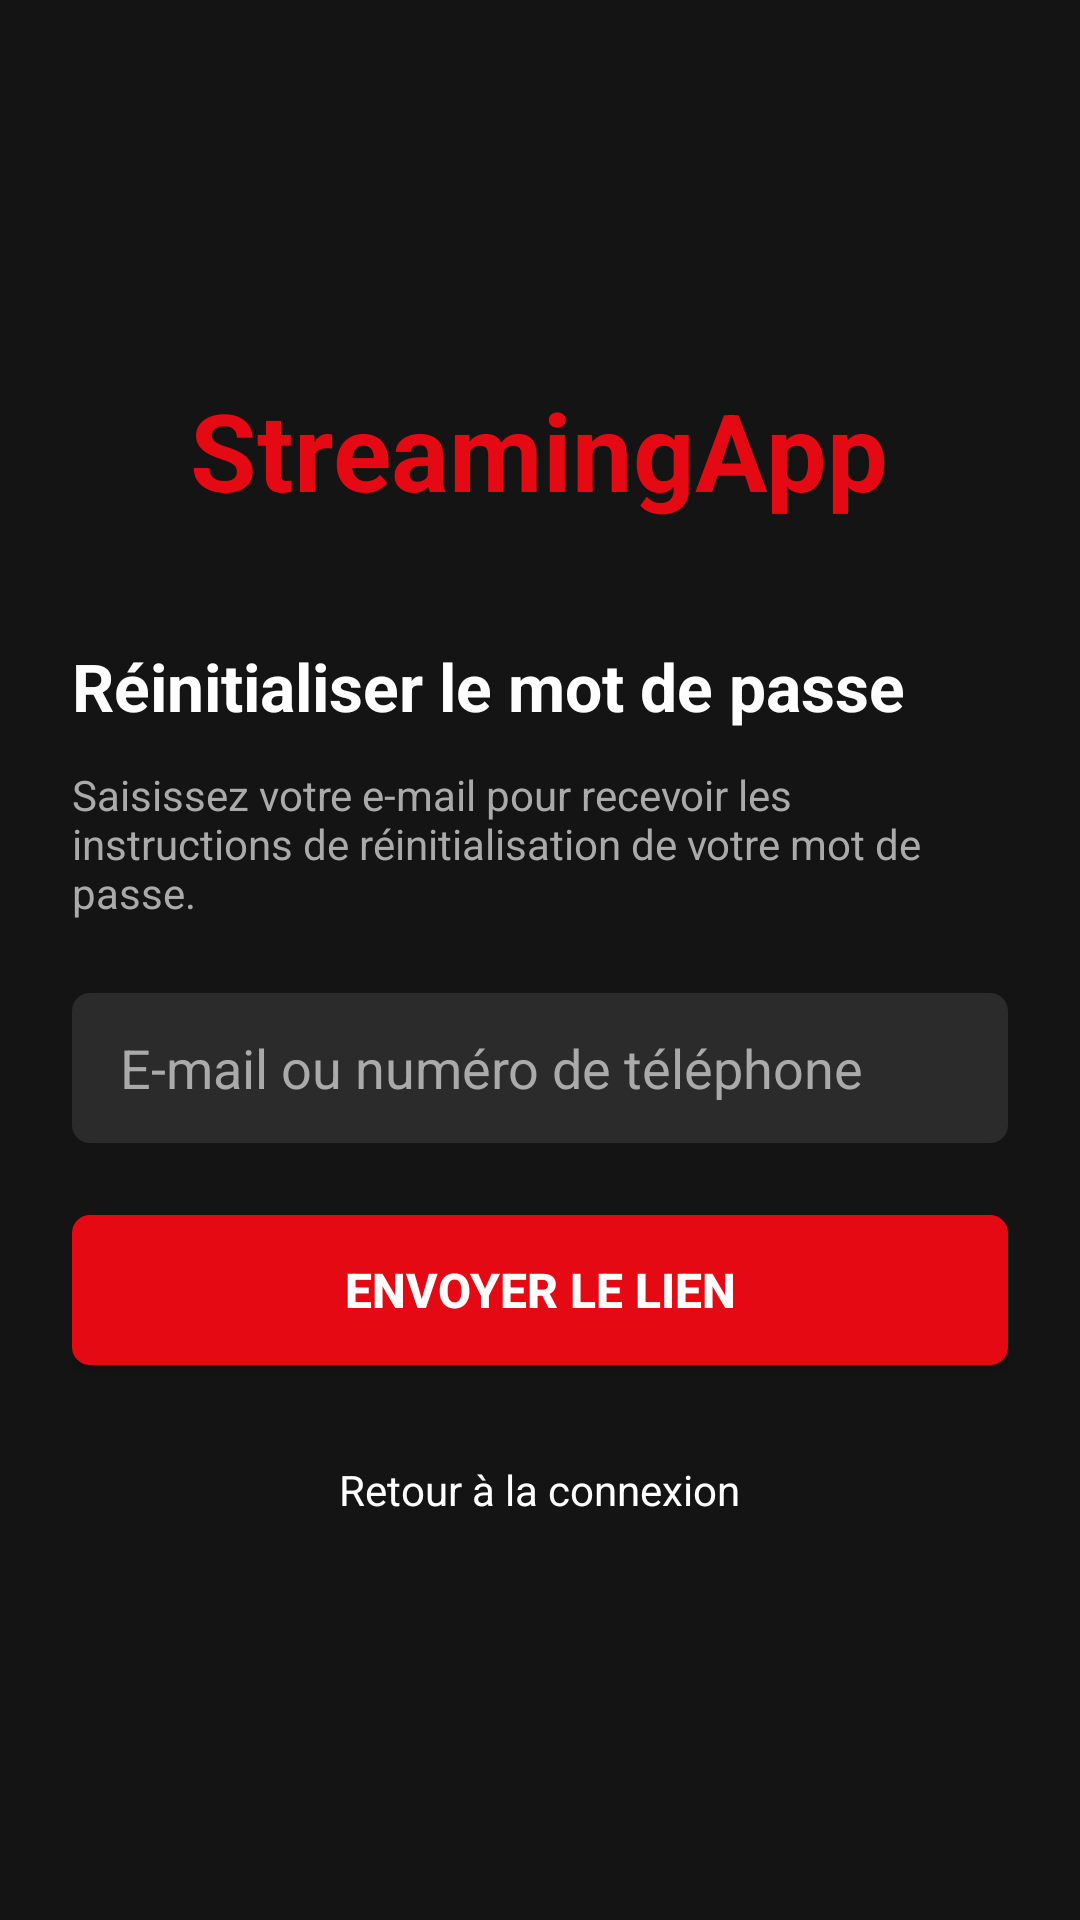

Layout XML and referenced resources for this Android screen:
<!-- AndroidManifest.xml: application theme Theme.StreamingApp -->
<!-- res/layout/activity_forgot_password.xml -->
<?xml version="1.0" encoding="utf-8"?>
<LinearLayout xmlns:android="http://schemas.android.com/apk/res/android"
    android:layout_width="match_parent"
    android:layout_height="match_parent"
    android:background="@color/bg_dark"
    android:gravity="center"
    android:orientation="vertical"
    android:padding="24dp">

    <TextView
        android:layout_width="wrap_content"
        android:layout_height="wrap_content"
        android:layout_marginBottom="40dp"
        android:text="@string/app_name"
        android:textColor="@color/red_netflix"
        android:textSize="36sp"
        android:textStyle="bold" />

    <TextView
        android:layout_width="match_parent"
        android:layout_height="wrap_content"
        android:layout_marginBottom="12dp"
        android:text="@string/forgot_password_title"
        android:textColor="@color/text_white"
        android:textSize="22sp"
        android:textStyle="bold" />

    <TextView
        android:layout_width="match_parent"
        android:layout_height="wrap_content"
        android:layout_marginBottom="24dp"
        android:text="@string/forgot_password_desc"
        android:textColor="@color/text_gray"
        android:textSize="14sp" />

    <EditText
        android:id="@+id/etEmail"
        android:layout_width="match_parent"
        android:layout_height="50dp"
        android:layout_marginBottom="24dp"
        android:background="@drawable/bg_field"
        android:hint="@string/login_email_hint"
        android:inputType="textEmailAddress"
        android:paddingHorizontal="16dp"
        android:textColor="@color/text_white"
        android:textColorHint="@color/text_gray" />

    <Button
        android:id="@+id/btnReset"
        android:layout_width="match_parent"
        android:layout_height="50dp"
        android:background="@drawable/bg_button"
        android:text="@string/forgot_password_button"
        android:textColor="@color/text_white"
        android:textSize="16sp"
        android:textStyle="bold" />

    <TextView
        android:id="@+id/tvBackToLogin"
        android:layout_width="wrap_content"
        android:layout_height="wrap_content"
        android:layout_marginTop="24dp"
        android:padding="8dp"
        android:text="@string/forgot_password_back_to_login"
        android:textColor="@color/text_white"
        android:textSize="14sp" />
</LinearLayout>
<!-- resources referenced by this layout -->
<resources>
  <color name="bg_dark">#141414</color>
  <color name="red_netflix">#E50914</color>
  <color name="text_gray">#AAAAAA</color>
  <color name="text_white">#FFFFFF</color>
  <!-- drawable bg_button (drawable) -->
  <?xml version="1.0" encoding="utf-8"?>
  <shape xmlns:android="http://schemas.android.com/apk/res/android">
      <solid android:color="@color/red_netflix" />
      <corners android:radius="6dp" />
  </shape>
  <!-- drawable bg_field (drawable) -->
  <?xml version="1.0" encoding="utf-8"?>
  <shape xmlns:android="http://schemas.android.com/apk/res/android">
      <solid android:color="#2B2B2B" />
      <corners android:radius="6dp" />
  </shape>
  <string name="app_name">StreamingApp</string>
  <string name="forgot_password_back_to_login">Retour à la connexion</string>
  <string name="forgot_password_button">Envoyer le lien</string>
  <string name="forgot_password_desc">Saisissez votre e-mail pour recevoir les instructions de réinitialisation de votre mot de passe.</string>
  <string name="forgot_password_title">Réinitialiser le mot de passe</string>
  <string name="login_email_hint">E-mail ou numéro de téléphone</string>
  <style name="Theme.StreamingApp" parent="Theme.MaterialComponents.DayNight.NoActionBar">
          
          <item name="colorPrimary">@color/red_netflix</item>
          <item name="colorPrimaryVariant">@color/red_netflix</item>
          <item name="colorOnPrimary">@color/white</item>
          
          <item name="colorSecondary">@color/red_netflix</item>
          <item name="colorSecondaryVariant">@color/red_netflix</item>
          <item name="colorOnSecondary">@color/white</item>
          
          <item name="android:statusBarColor">@color/bg_dark</item>
          <item name="android:windowBackground">@color/bg_dark</item>
      </style>
  <color name="white">#FFFFFFFF</color>
</resources>
